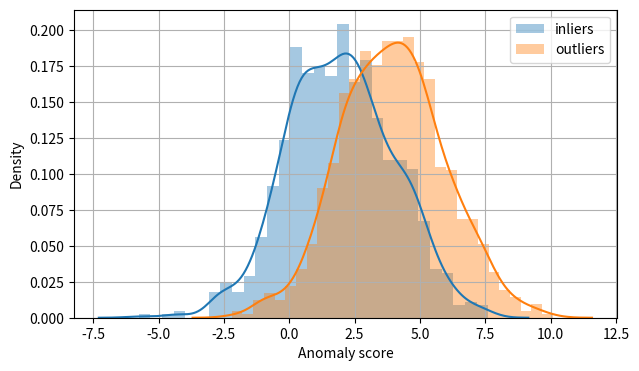

Write the Python code that produced this figure.
import numpy as np
import matplotlib.pyplot as plt
import seaborn as sns

def plot_distributions(anomalyDistribution, dataLabels, outlierLabel):
    fig, ax1 = plt.subplots(figsize=(7, 4))
    plottingLegends = ['inliers', 'outliers']
    sns.distplot(anomalyDistribution[dataLabels != outlierLabel], ax=ax1, bins=30,
                 hist_kws={"label": plottingLegends[0]})
    sns.distplot(anomalyDistribution[dataLabels == outlierLabel], ax=ax1, bins=30,
                 hist_kws={"label": plottingLegends[1]})

    ax1.legend()
    ax1.set_xlabel('Anomaly score')
    plt.grid()
    plt.draw()


if __name__=="__main__":
    # Make an example anomaly score distribution, and split between them.
    numSamples = 1000
    numLabels = 10
    outlierLabel = 123

    # Create two normal distributions, one Inlier and one Outlier.
    anomalyScoreInlier = np.random.normal(2, 2, numSamples)
    anomalyScoreOutlier = np.random.normal(4, 2, numSamples)

    # Create random labels for the distributions
    labelsIn = np.random.randint(0, numLabels, numSamples)
    labelsOOD = np.random.randint(0, numLabels, numSamples)

    trueLabelsInlier = labelsIn  # Assume 100% Accuracy for this case
    trueLabelsOutlier = outlierLabel * np.ones(numSamples)

    anomalyScores = np.concatenate([anomalyScoreInlier, anomalyScoreOutlier])
    labels = np.concatenate([labelsIn, labelsOOD])
    trueLabels = np.concatenate([trueLabelsInlier, trueLabelsOutlier])

    plot_distributions(anomalyScores, trueLabels, outlierLabel)
